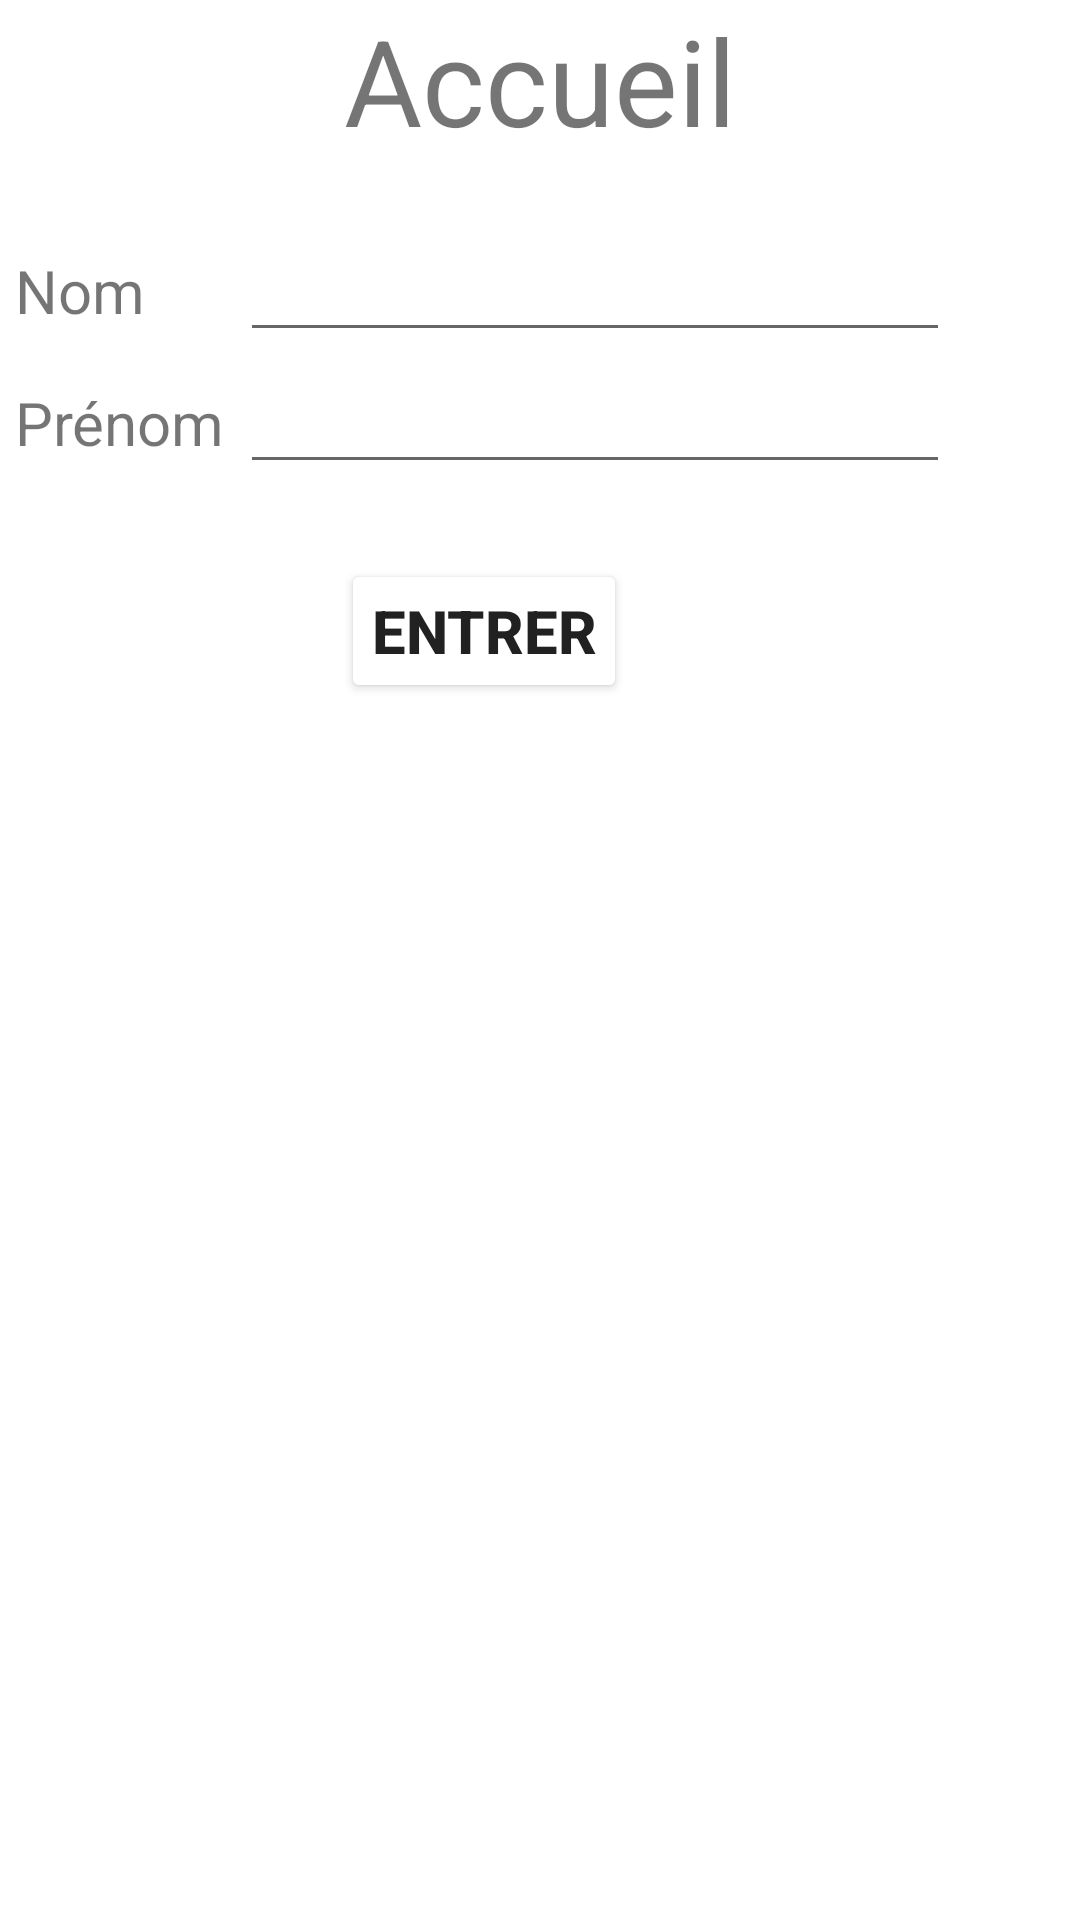

Android layout source for this screen:
<!-- AndroidManifest.xml: application theme Theme.NewIntent -->
<!-- res/layout/activity_main.xml -->
<?xml version="1.0" encoding="utf-8"?>
<androidx.constraintlayout.widget.ConstraintLayout xmlns:android="http://schemas.android.com/apk/res/android"
    xmlns:app="http://schemas.android.com/apk/res-auto"
    xmlns:tools="http://schemas.android.com/tools"
    android:layout_width="match_parent"
    android:layout_height="match_parent"
    tools:context=".MainActivity">
    <LinearLayout
        android:layout_width="match_parent"
        android:layout_height="match_parent"
        android:orientation="vertical">
        <TextView
            android:id="@+id/textView4"
            android:layout_width="match_parent"
            android:layout_height="wrap_content"
            android:text="Accueil"
            style="@style/titre"/>
        <TableLayout
            android:layout_width="match_parent"
            android:layout_height="match_parent">
            <TableRow
                android:layout_width="match_parent"
                android:layout_height="match_parent" >
                <TextView
                    android:id="@+id/textView3"
                    android:layout_width="wrap_content"
                    android:layout_height="wrap_content"
                    android:layout_marginLeft="5dp"
                    android:textSize="20dp"
                    android:text="Nom"
                    android:layout_column="1"/>
                <EditText
                    android:id="@+id/txtNom"
                    android:layout_width="wrap_content"
                    android:layout_height="wrap_content"
                    android:layout_marginLeft="5dp"
                    android:textSize="20dp"
                    android:ems="10"
                    android:inputType="textPersonName"
                    android:layout_column="2"/>
            </TableRow>
            <TableRow
                android:layout_width="match_parent"
                android:layout_height="match_parent" >
                <TextView
                    android:id="@+id/textView5"
                    android:layout_width="wrap_content"
                    android:layout_height="wrap_content"
                    android:text="Prénom"
                    android:layout_marginLeft="5dp"
                    android:textSize="20dp"
                    android:layout_column="1"/>
                <EditText
                    android:id="@+id/txtPrenom"
                    android:layout_width="wrap_content"
                    android:layout_height="wrap_content"
                    android:layout_marginLeft="5dp"
                    android:textSize="20dp"
                    android:ems="10"
                    android:layout_column="2"/>
            </TableRow>
            <TableRow
                android:layout_width="match_parent"
                android:layout_height="match_parent"            >
                <Button
                    android:id="@+id/btnEntrer"
                    android:layout_width="wrap_content"
                    android:layout_height="wrap_content"
                    android:text="Entrer"
                    android:layout_gravity="center"
                    android:textSize="20dp"
                    android:layout_span="2"
                    android:layout_column="1"
                    style="@style/btnStyle"/>
            </TableRow>
        </TableLayout>
    </LinearLayout>

</androidx.constraintlayout.widget.ConstraintLayout>
<!-- resources referenced by this layout -->
<resources>
  <style name="btnStyle">
          
          <item name="android:textColor">@color/bleu</item>
          <item name="android:backgroundTint">@color/jaune</item>
          <item name="android:gravity">center</item>
          <item name="android:textSize">20dp</item>
          <item name="android:textStyle">bold</item>
          <item name="android:layout_marginLeft">3dp</item>
          <item name="android:layout_marginBottom">10dp</item>
          <item name="android:padding">10dp</item>
          <item name="android:layout_marginRight">3dp</item>
          <item name="android:layout_marginTop">20dp</item>
      </style>
  <style name="titre">
          
          <item name="android:textColor">@color/bleu</item>
          <item name="android:textSize">40dp</item>
          <item name="android:gravity">center_horizontal</item>
          <item name="android:layout_marginBottom">20dp</item>
      </style>
  <style name="Theme.NewIntent" parent="Theme.MaterialComponents.DayNight.DarkActionBar">
          
          <item name="colorPrimary">@color/purple_500</item>
          <item name="colorPrimaryVariant">@color/purple_700</item>
          <item name="colorOnPrimary">@color/white</item>
          
          <item name="colorSecondary">@color/teal_200</item>
          <item name="colorSecondaryVariant">@color/teal_700</item>
          <item name="colorOnSecondary">@color/black</item>
          
          <item name="android:statusBarColor">?attr/colorPrimaryVariant</item>
          
      </style>
  <!-- not gathered from this repository: default colours our renderer supplied (Android Studio template values) -->
  <color name="purple_500">#FF6200EE</color>
  <color name="purple_700">#FF3700B3</color>
  <color name="teal_200">#FF03DAC5</color>
  <color name="teal_700">#FF018786</color>
  <color name="black">#FF000000</color>
  <color name="white">#FFFFFFFF</color>
</resources>
